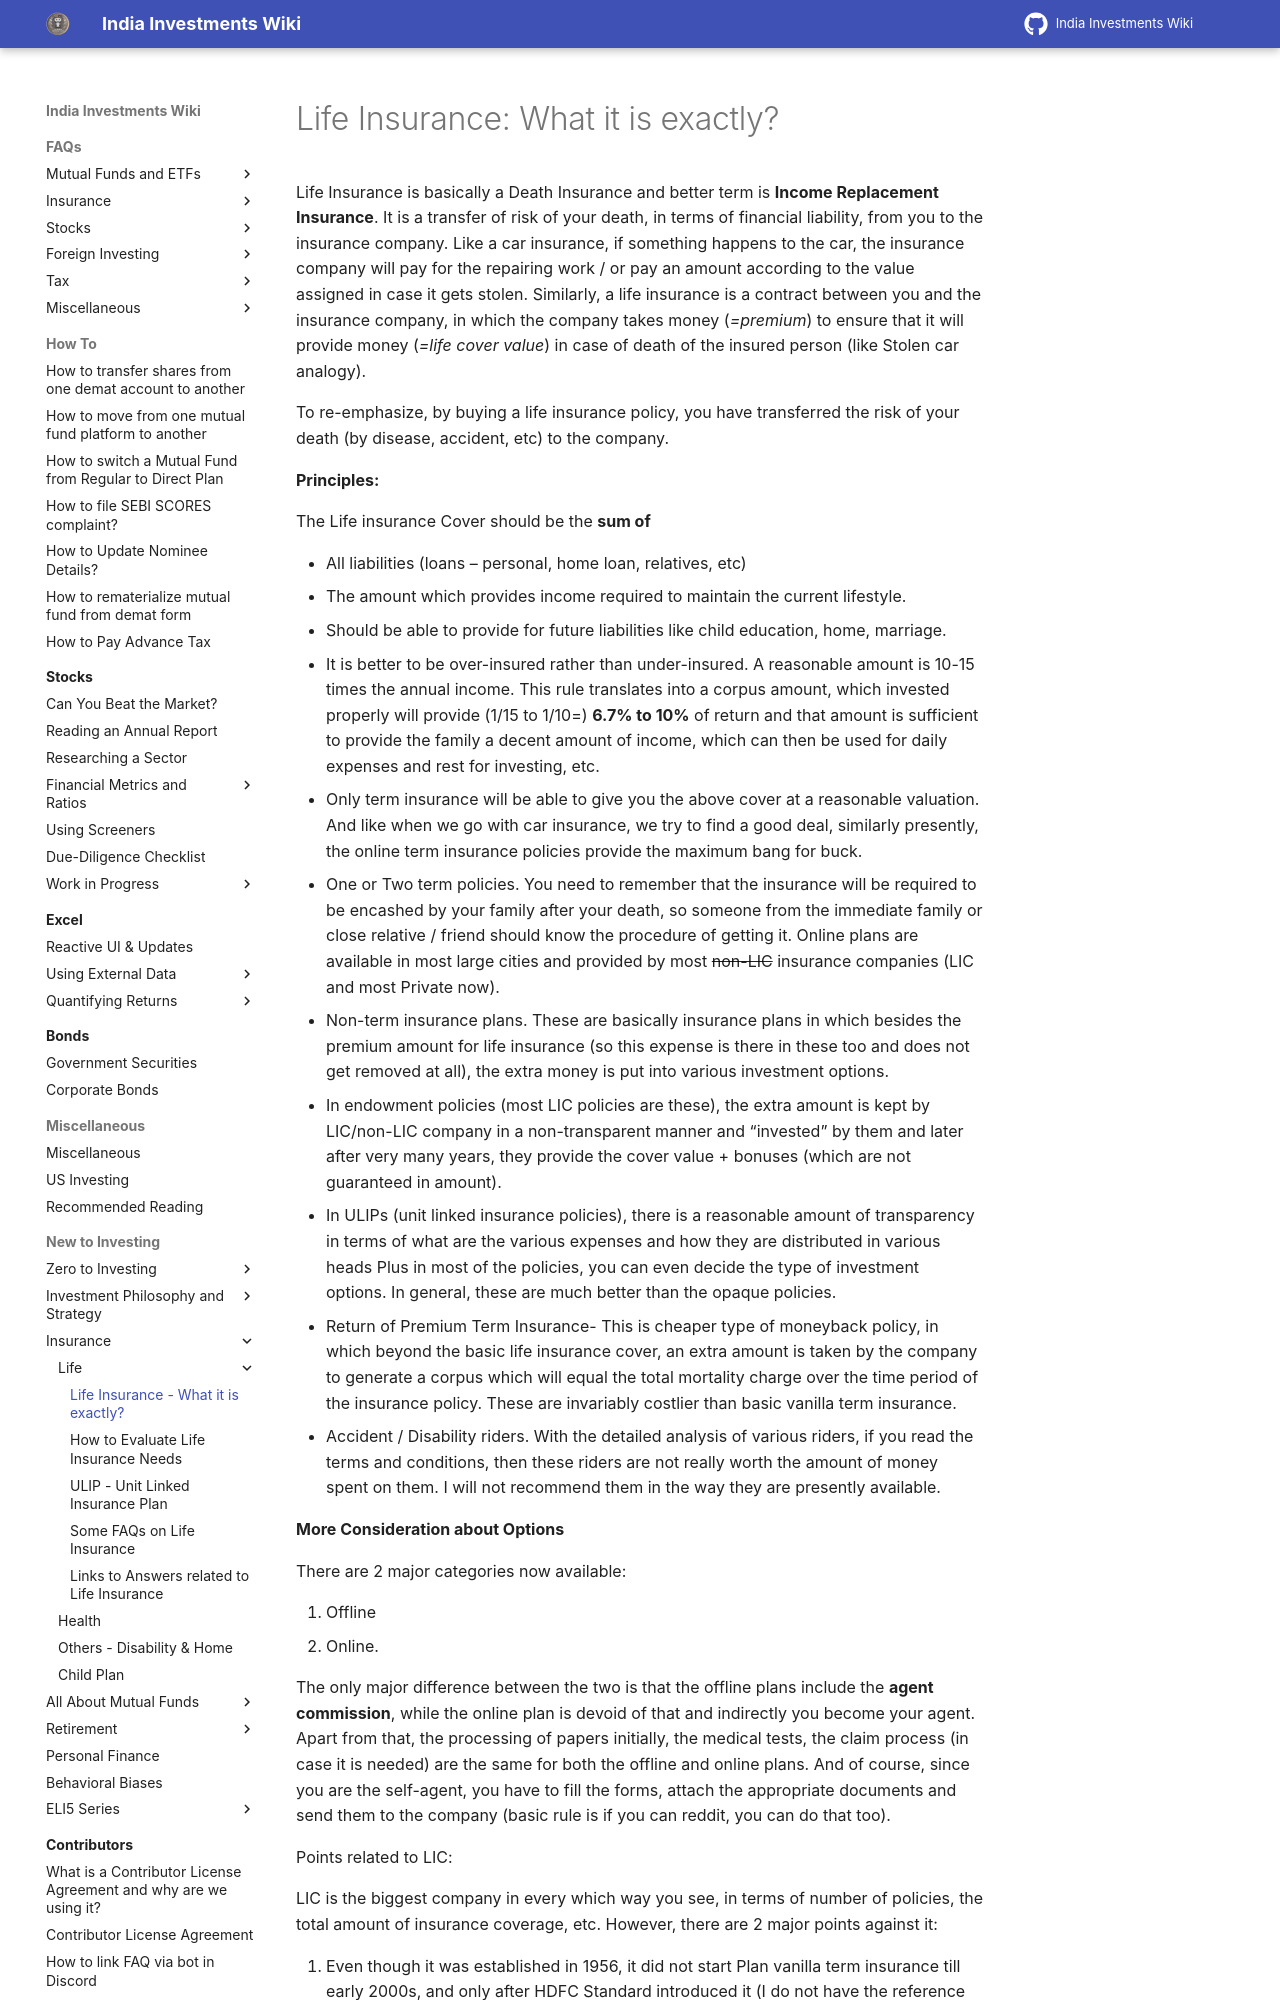

repository: indiainvestments/mkdocswiki · page: start-here/insurance-policies/life/term-insurance/index.html · generator: mkdocs

---
description: Term cover or life cover, that replaces your income in the event of demise; to help protect your dependents. Read along to understand what factors to keep in mind when buying a term cover.
---
